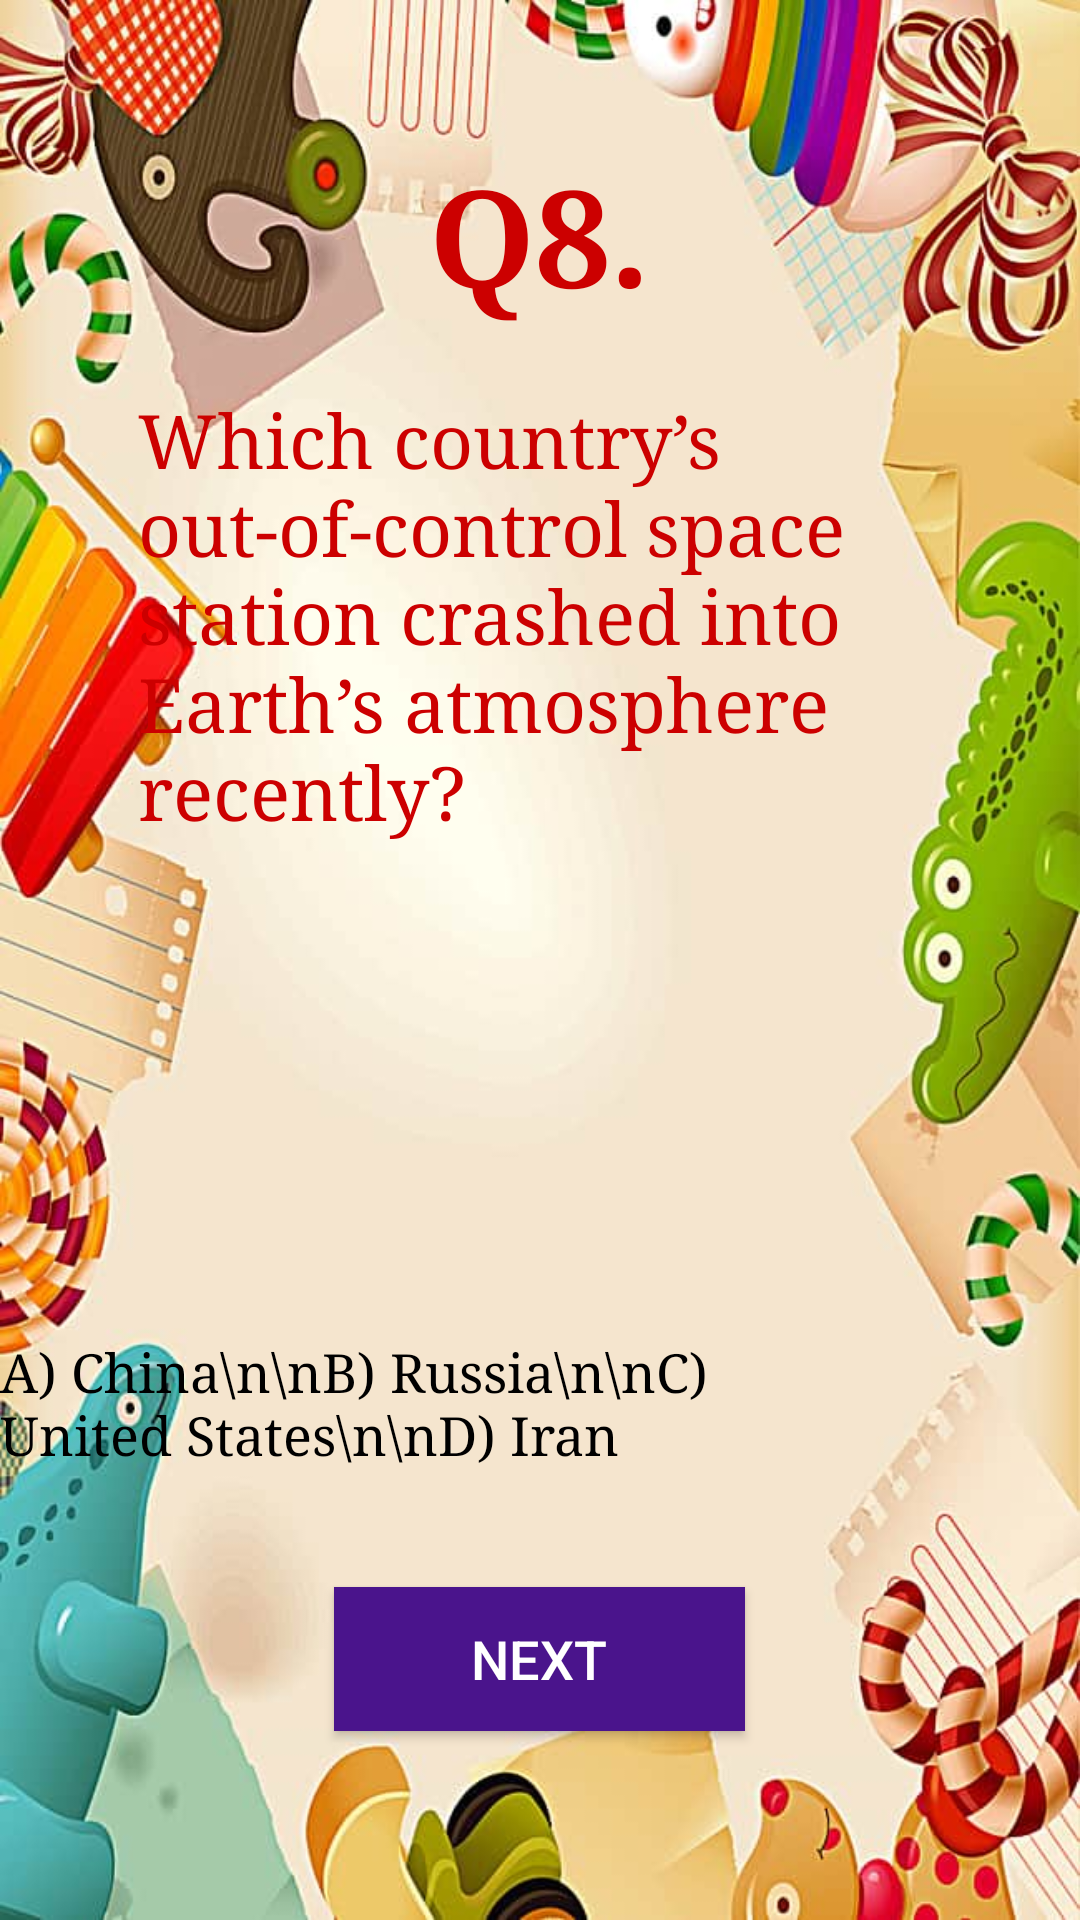

Layout XML and referenced resources for this Android screen:
<!-- AndroidManifest.xml: application theme Theme.AppCompat.NoActionBar -->
<!-- res/layout/activity_eight.xml -->
<?xml version="1.0" encoding="utf-8"?>
<RelativeLayout xmlns:android="http://schemas.android.com/apk/res/android"
    xmlns:app="http://schemas.android.com/apk/res-auto"
    xmlns:tools="http://schemas.android.com/tools"
    android:layout_width="match_parent"
    android:layout_height="match_parent"
    android:background="@drawable/back61"

    tools:context=".fourth">
    <TextView
        android:id="@+id/ques"
        android:layout_width="wrap_content"
        android:layout_height="wrap_content"
        android:layout_alignParentTop="true"
        android:layout_centerHorizontal="true"
        android:layout_marginTop="48dp"
        android:fontFamily="serif"
        android:text="Q8."
        android:textColor="@android:color/holo_red_dark"
        android:textSize="45sp"
        android:textStyle="bold" />
    <TextView
        android:id="@+id/kidney"
        android:layout_width="294dp"
        android:layout_height="wrap_content"
        android:layout_alignParentEnd="true"
        android:layout_alignParentTop="true"
        android:layout_marginEnd="20dp"
        android:layout_marginTop="130dp"
        android:fontFamily="serif"
        android:text="Which country’s out-of-control space station crashed into Earth’s atmosphere recently?"
        android:textColor="@android:color/holo_red_dark"
        android:textSize="25sp" />

    <TextView
        android:id="@+id/textView1"
        android:layout_width="wrap_content"
        android:layout_height="wrap_content"
        android:layout_alignParentBottom="true"
        android:layout_alignParentEnd="true"
        android:layout_marginBottom="150dp"
        android:layout_marginEnd="103dp"
        android:fontFamily="serif"
        android:text="A) China\n\nB) Russia\n\nC) United States\n\nD) Iran"
        android:textColor="#000000"
        android:textSize="18sp" />

    <RadioGroup
        android:id="@+id/RGroup"
        android:layout_width="wrap_content"
        android:layout_height="wrap_content"
        android:layout_alignTop="@+id/textView1"
        android:layout_toStartOf="@+id/textView1">

        <RadioButton
            android:id="@+id/Chest"
            android:layout_width="wrap_content"
            android:layout_height="wrap_content"
            android:buttonTint="#000000" />

        <RadioButton
            android:id="@+id/Arm"
            android:layout_width="wrap_content"
            android:layout_height="48dp"
            android:buttonTint="#000000" />

        <RadioButton
            android:id="@+id/Abdominal"
            android:layout_width="wrap_content"
            android:layout_height="44dp"

            android:buttonTint="#000000" />

        <RadioButton
            android:id="@+id/Back"
            android:layout_width="wrap_content"
            android:layout_height="wrap_content"

            android:buttonTint="#000000" />


    </RadioGroup>


    <Button
        android:id="@+id/button"
        android:layout_width="137dp"
        android:layout_height="wrap_content"
        android:layout_alignParentBottom="true"
        android:layout_centerHorizontal="true"
        android:layout_marginBottom="63dp"
        android:background="#4A148C"
        android:text="next"
        android:textSize="18sp" />

</RelativeLayout>
<!-- resources referenced by this layout -->
<resources>
  <!-- drawable back61: jpg bitmap (drawable, 63542 bytes) -->
</resources>
